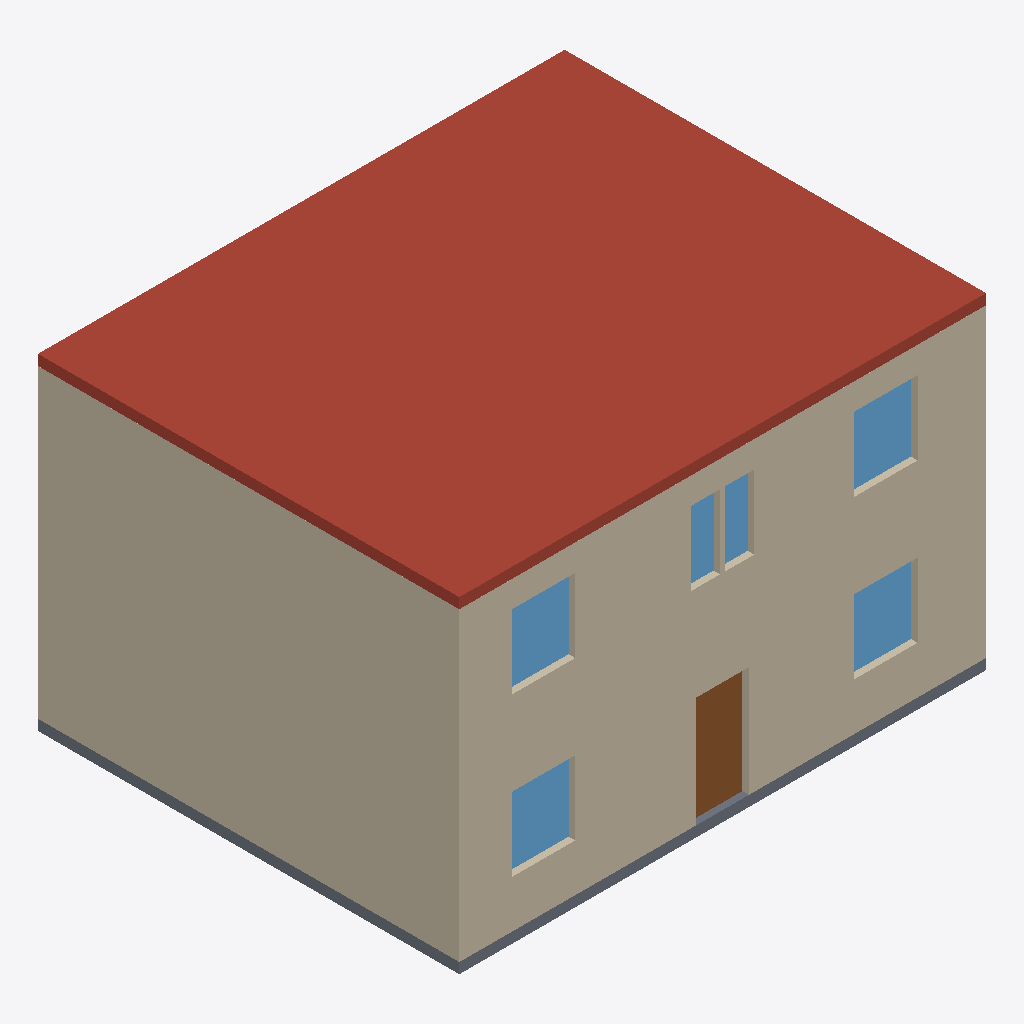
Isometric view of an IFC building model (IFC-SPF (STEP), schema IFC4, length unit metre), seen from the south-west, elements coloured by IFC class: 6 walls (beige), 5 windows (light blue), 1 roof (red-brown), 1 slab (grey), 1 door (brown).
Extent 10.0 m × 8.0 m × 6.2 m (x, y, z). Storeys (2): Erdgeschoss at 0.00 m; 1. Obergeschoss at 3.00 m. Elements (23): 11 IfcWall, 8 IfcWindow, 3 IfcSlab, 1 IfcDoor.

HEADER;
FILE_DESCRIPTION(('ViewDefinition [ReferenceView_V1.2]'),'2;1');
FILE_NAME('example-house.ifc','2026-09-05T12:00:00',(''),(''),'Bauwerk','Bauwerk','');
FILE_SCHEMA(('IFC4'));
ENDSEC;
DATA;
#12=IFCPROJECT('3O6diTaPgNG7IL29$wWDUw',$,'Einfamilienhaus',$,$,$,$,(#10),#5);
#15=IFCSITE('2e2_BJSNyvQBKQtxtLp1WA',$,'Site',$,$,#14,$,$,.ELEMENT.,$,$,$,$,$);
#18=IFCBUILDING('2Tk7GGIakWLzKRo2hQnMV9',$,'Einfamilienhaus',$,$,#17,$,$,.ELEMENT.,$,$,$);
#23=IFCBUILDINGSTOREY('3A1JSB2SKF2kbJsf7dfShW',$,'Erdgeschoss',$,$,#22,$,$,.ELEMENT.,0.0);
#359=IFCBUILDINGSTOREY('30H35Od2VlL$S5iwQ33Lub',$,'1. Obergeschoss',$,$,#358,$,$,.ELEMENT.,3.0);
#607=IFCSLAB('2SXKt$Z6o6bkc1fBsbQ1fq',$,'Roof',$,$,#595,#606,$,.ROOF.);
#36=IFCWALL('2A_X8$CU2mn2KLhFNRgsRY',$,'Wall 1',$,$,#25,#35,$,.SOLIDWALL.);
#255=IFCWALL('2B_XFIDE2rVI8Lg3pQgsLF',$,'Wall 4',$,$,#244,#254,$,.SOLIDWALL.);
#372=IFCWALL('1Vtgrgog1HM$A74Z0NIWDv',$,'Wall 1',$,$,#361,#371,$,.SOLIDWALL.);
#559=IFCWALL('1UtglNow1IxlM75kaKIVx0',$,'Wall 4',$,$,#548,#558,$,.SOLIDWALL.);
#305=IFCSLAB('1ZHUpAJx114pdiycGa$$Ur',$,'Floor Erdgeschoss',$,$,#293,#304,$,.FLOOR.);
#67=IFCDOOR('11dCCWsgTk4vvroLhvrs$j',$,'Door',$,$,#56,#66,$,2.1,1.0,.DOOR.,$,$);
#135=IFCWINDOW('3ltSIXOgEv_DDQkFyL3o$s',$,'Window',$,$,#123,#134,$,1.4,1.2,.WINDOW.,$,$);
#473=IFCWINDOW('3dtRW9MgEjODjQnPST3poE',$,'Window',$,$,#461,#472,$,1.4,1.2,.WINDOW.,$,$);
#101=IFCWINDOW('12dCIpsQTiW9zroktursvQ',$,'Window',$,$,#89,#100,$,1.4,1.2,.WINDOW.,$,$);
#405=IFCWINDOW('3ntSV7QAF3Qj5QjTaN3pCS',$,'Window',$,$,#393,#404,$,1.4,1.2,.WINDOW.,$,$);
#439=IFCWINDOW('3mtSOqQQF4$T1Qj4OO3pIl',$,'Window',$,$,#427,#438,$,1.4,1.2,.WINDOW.,$,$);
#576=IFCWALL('1wAu29CmEjTDLHmYTYzbp2',$,'Interior wall 1',$,$,#565,#575,$,.PARTITIONING.);
#272=IFCWALL('2Rr9hmXR5_a$7IoNQD3oQH',$,'Interior wall 1',$,$,#261,#271,$,.PARTITIONING.);
ENDSEC;
